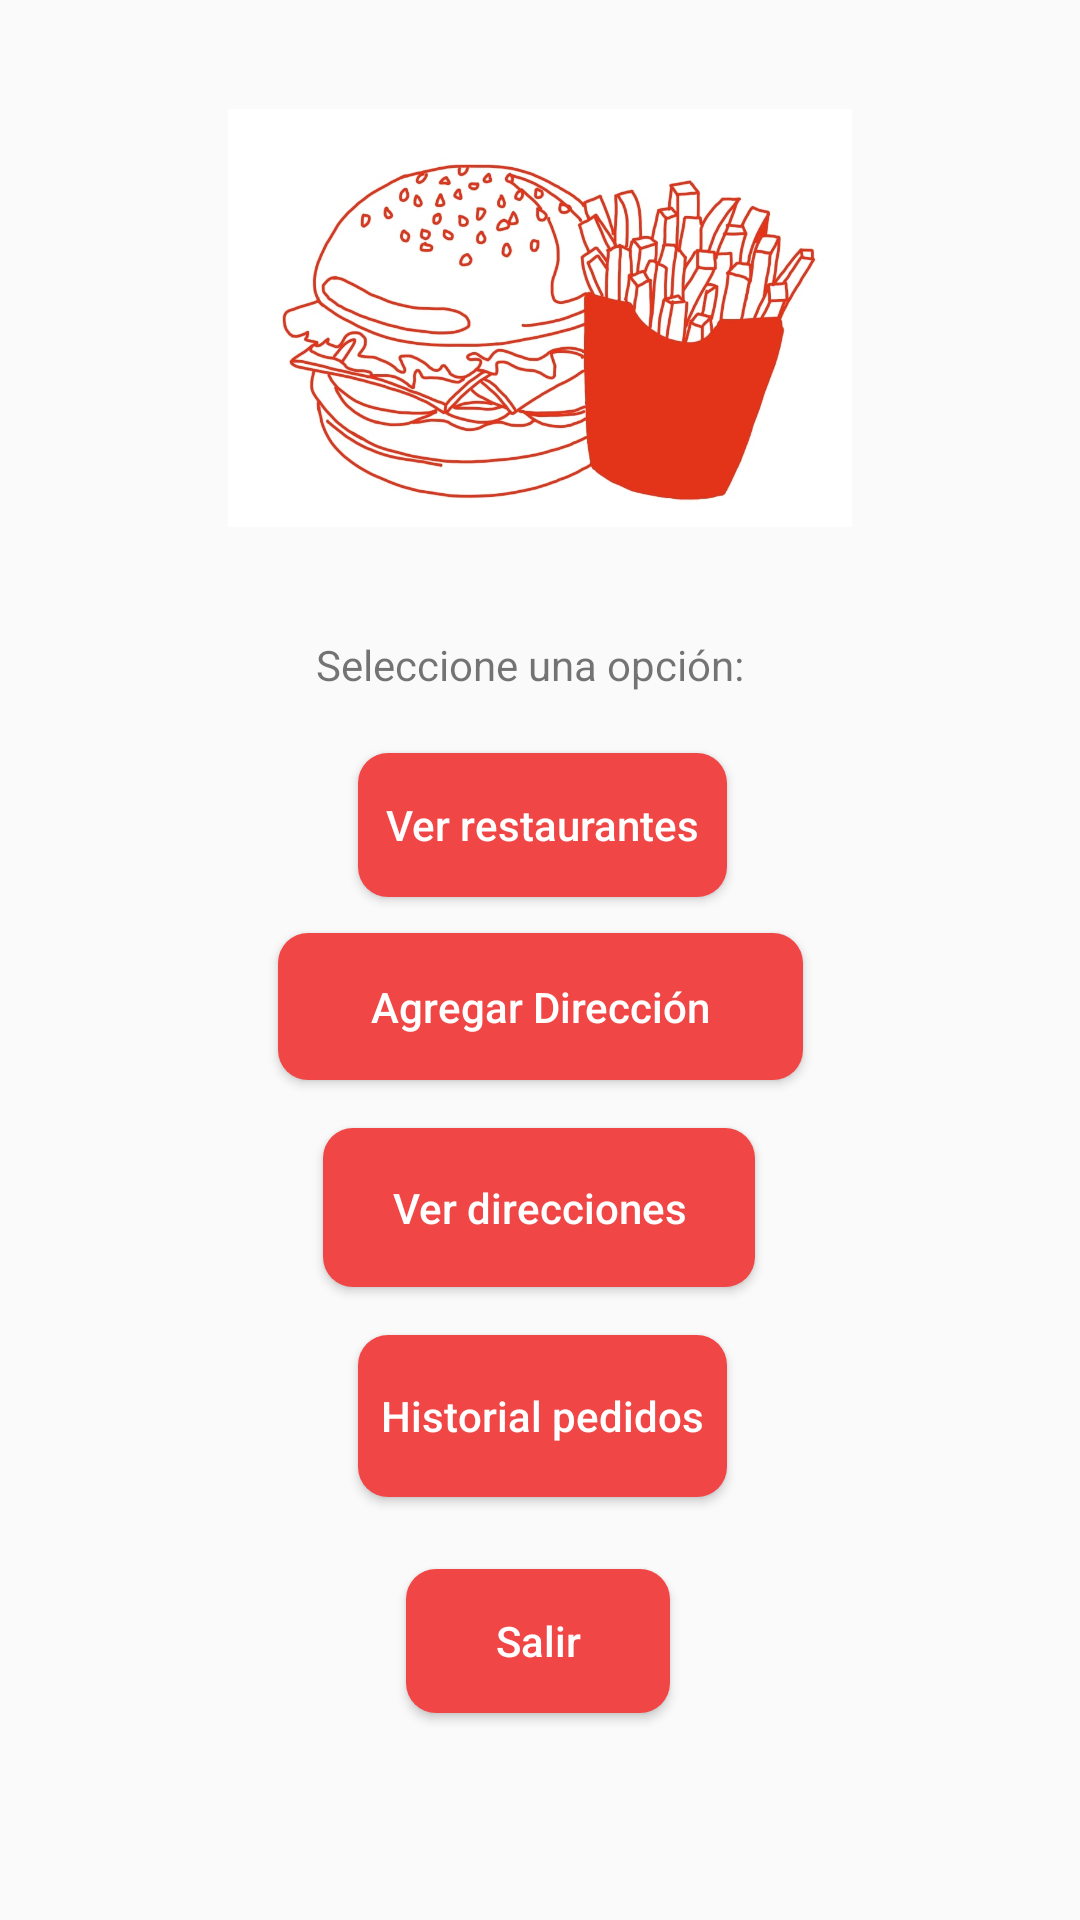

Layout XML and referenced resources for this Android screen:
<!-- AndroidManifest.xml: application theme Theme.EATSDelivery -->
<!-- res/layout/activity_main_menu.xml -->
<?xml version="1.0" encoding="utf-8"?>
<androidx.constraintlayout.widget.ConstraintLayout xmlns:android="http://schemas.android.com/apk/res/android"
    xmlns:app="http://schemas.android.com/apk/res-auto"
    xmlns:tools="http://schemas.android.com/tools"
    android:layout_width="match_parent"
    android:layout_height="match_parent"
    tools:context=".MainMenu">

    <ImageView
        android:id="@+id/imageView8"
        android:layout_width="401dp"
        android:layout_height="700dp"
        android:contentDescription="TODO"
        app:layout_constraintBottom_toBottomOf="parent"
        app:layout_constraintEnd_toEndOf="parent"
        app:layout_constraintStart_toStartOf="parent"
        app:layout_constraintTop_toTopOf="parent"
        app:srcCompat="@drawable/box" />

    <Button
        android:id="@+id/verRest"
        android:layout_width="123dp"
        android:layout_height="48dp"
        android:layout_marginTop="20dp"
        android:background="@drawable/custom_button"
        android:onClick="seeRestaurantList"
        android:text="@string/seeRest"
        android:textAllCaps="false"
        android:textColor="#FFFF"
        app:layout_constraintEnd_toEndOf="parent"
        app:layout_constraintHorizontal_bias="0.503"
        app:layout_constraintStart_toStartOf="parent"
        app:layout_constraintTop_toBottomOf="@+id/textView5"
        tools:ignore="MissingConstraints" />

    <Button
        android:id="@+id/button5"
        android:layout_width="123dp"
        android:layout_height="54dp"
        android:layout_marginTop="16dp"
        android:background="@drawable/custom_button"
        android:onClick="checkHistory"
        android:text="@string/history"
        android:textAllCaps="false"
        android:textColor="#FFFF"
        app:layout_constraintEnd_toEndOf="parent"
        app:layout_constraintHorizontal_bias="0.503"
        app:layout_constraintStart_toStartOf="parent"
        app:layout_constraintTop_toBottomOf="@+id/Ver_direcciones" />

    <Button
        android:id="@+id/agregarDir"
        android:layout_width="175dp"
        android:layout_height="49dp"
        android:layout_marginTop="12dp"
        android:background="@drawable/custom_button"
        android:onClick="manageDirections"
        android:text="Agregar Dirección"
        android:textAllCaps="false"
        android:textColor="#FFFF"
        app:layout_constraintEnd_toEndOf="parent"
        app:layout_constraintStart_toStartOf="parent"
        app:layout_constraintTop_toBottomOf="@+id/verRest"
        tools:ignore="UsingOnClickInXml" />

    <Button
        android:id="@+id/button10"
        android:layout_width="wrap_content"
        android:layout_height="wrap_content"
        android:layout_marginTop="24dp"
        android:background="@drawable/custom_button"
        android:onClick="quit"
        android:text="@string/quit"
        android:textAllCaps="false"
        android:textColor="#FFFF"
        app:layout_constraintBottom_toBottomOf="parent"
        app:layout_constraintEnd_toEndOf="parent"
        app:layout_constraintHorizontal_bias="0.498"
        app:layout_constraintStart_toStartOf="parent"
        app:layout_constraintTop_toBottomOf="@+id/button5"
        app:layout_constraintVertical_bias="0.0" />

    <Button
        android:id="@+id/Ver_direcciones"
        android:layout_width="144dp"
        android:layout_height="53dp"
        android:layout_marginTop="16dp"
        android:background="@drawable/custom_button"
        android:onClick="checkDirections"
        android:text="Ver direcciones"
        android:textAllCaps="false"
        android:textColor="#FFFF"
        app:layout_constraintEnd_toEndOf="parent"
        app:layout_constraintHorizontal_bias="0.498"
        app:layout_constraintStart_toStartOf="parent"
        app:layout_constraintTop_toBottomOf="@+id/agregarDir"
        tools:ignore="UsingOnClickInXml" />

    <TextView
        android:id="@+id/textView5"
        android:layout_width="wrap_content"
        android:layout_height="wrap_content"
        android:layout_marginTop="212dp"
        android:text="Seleccione una opción: "
        app:layout_constraintEnd_toEndOf="parent"
        app:layout_constraintHorizontal_bias="0.492"
        app:layout_constraintStart_toStartOf="parent"
        app:layout_constraintTop_toTopOf="parent" />

    <ImageView
        android:id="@+id/imageView5"
        android:layout_width="208dp"
        android:layout_height="206dp"
        app:layout_constraintBottom_toTopOf="@+id/textView5"
        app:layout_constraintEnd_toEndOf="parent"
        app:layout_constraintStart_toStartOf="parent"
        app:layout_constraintTop_toTopOf="parent"
        app:srcCompat="@drawable/papas_hamb"
        tools:ignore="ContentDescription" />

</androidx.constraintlayout.widget.ConstraintLayout>
<!-- resources referenced by this layout -->
<resources>
  <!-- drawable box (drawable) -->
  <?xml version="1.0" encoding="utf-8"?>
  <selector xmlns:android="http://schemas.android.com/apk/res/android">
      <item>
          <shape android:shape="rectangle">
              <solid android:color="@android:color/transparent"/>
              <stroke android:width="2dp" android:color="@color/Button"/>
              <corners android:radius="20dp"/>
          </shape>
      </item>
  </selector>
  <!-- drawable custom_button (drawable) -->
  <?xml version="1.0" encoding="utf-8"?>
  <shape xmlns:android="http://schemas.android.com/apk/res/android" android:shape="rectangle">
      <solid android:color="#F04646"/>
      <corners
          android:radius="10dp"/>
  </shape>
  <!-- drawable papas_hamb: jpg bitmap (drawable, 82364 bytes) -->
  <string name="history">Historial pedidos</string>
  <string name="quit">Salir</string>
  <string name="seeRest">Ver restaurantes</string>
  <style name="Theme.EATSDelivery" parent="Theme.AppCompat.DayNight.NoActionBar">
          
          <item name="colorPrimary">@color/purple_500</item>
          <item name="colorPrimaryVariant">@color/purple_700</item>
          <item name="colorOnPrimary">@color/white</item>
          
          <item name="colorSecondary">@color/teal_200</item>
          <item name="colorSecondaryVariant">@color/teal_700</item>
          <item name="colorOnSecondary">@color/black</item>
          
          <item name="android:statusBarColor" tools:targetApi="l">?attr/colorPrimaryVariant</item>
          
      </style>
  <color name="Button">#F04646</color>
  <color name="purple_500">#FF6200EE</color>
  <color name="purple_700">#FF3700B3</color>
  <color name="white">#FFFFFFFF</color>
  <color name="teal_200">#FF03DAC5</color>
  <color name="teal_700">#FF018786</color>
  <color name="black">#FF000000</color>
</resources>
